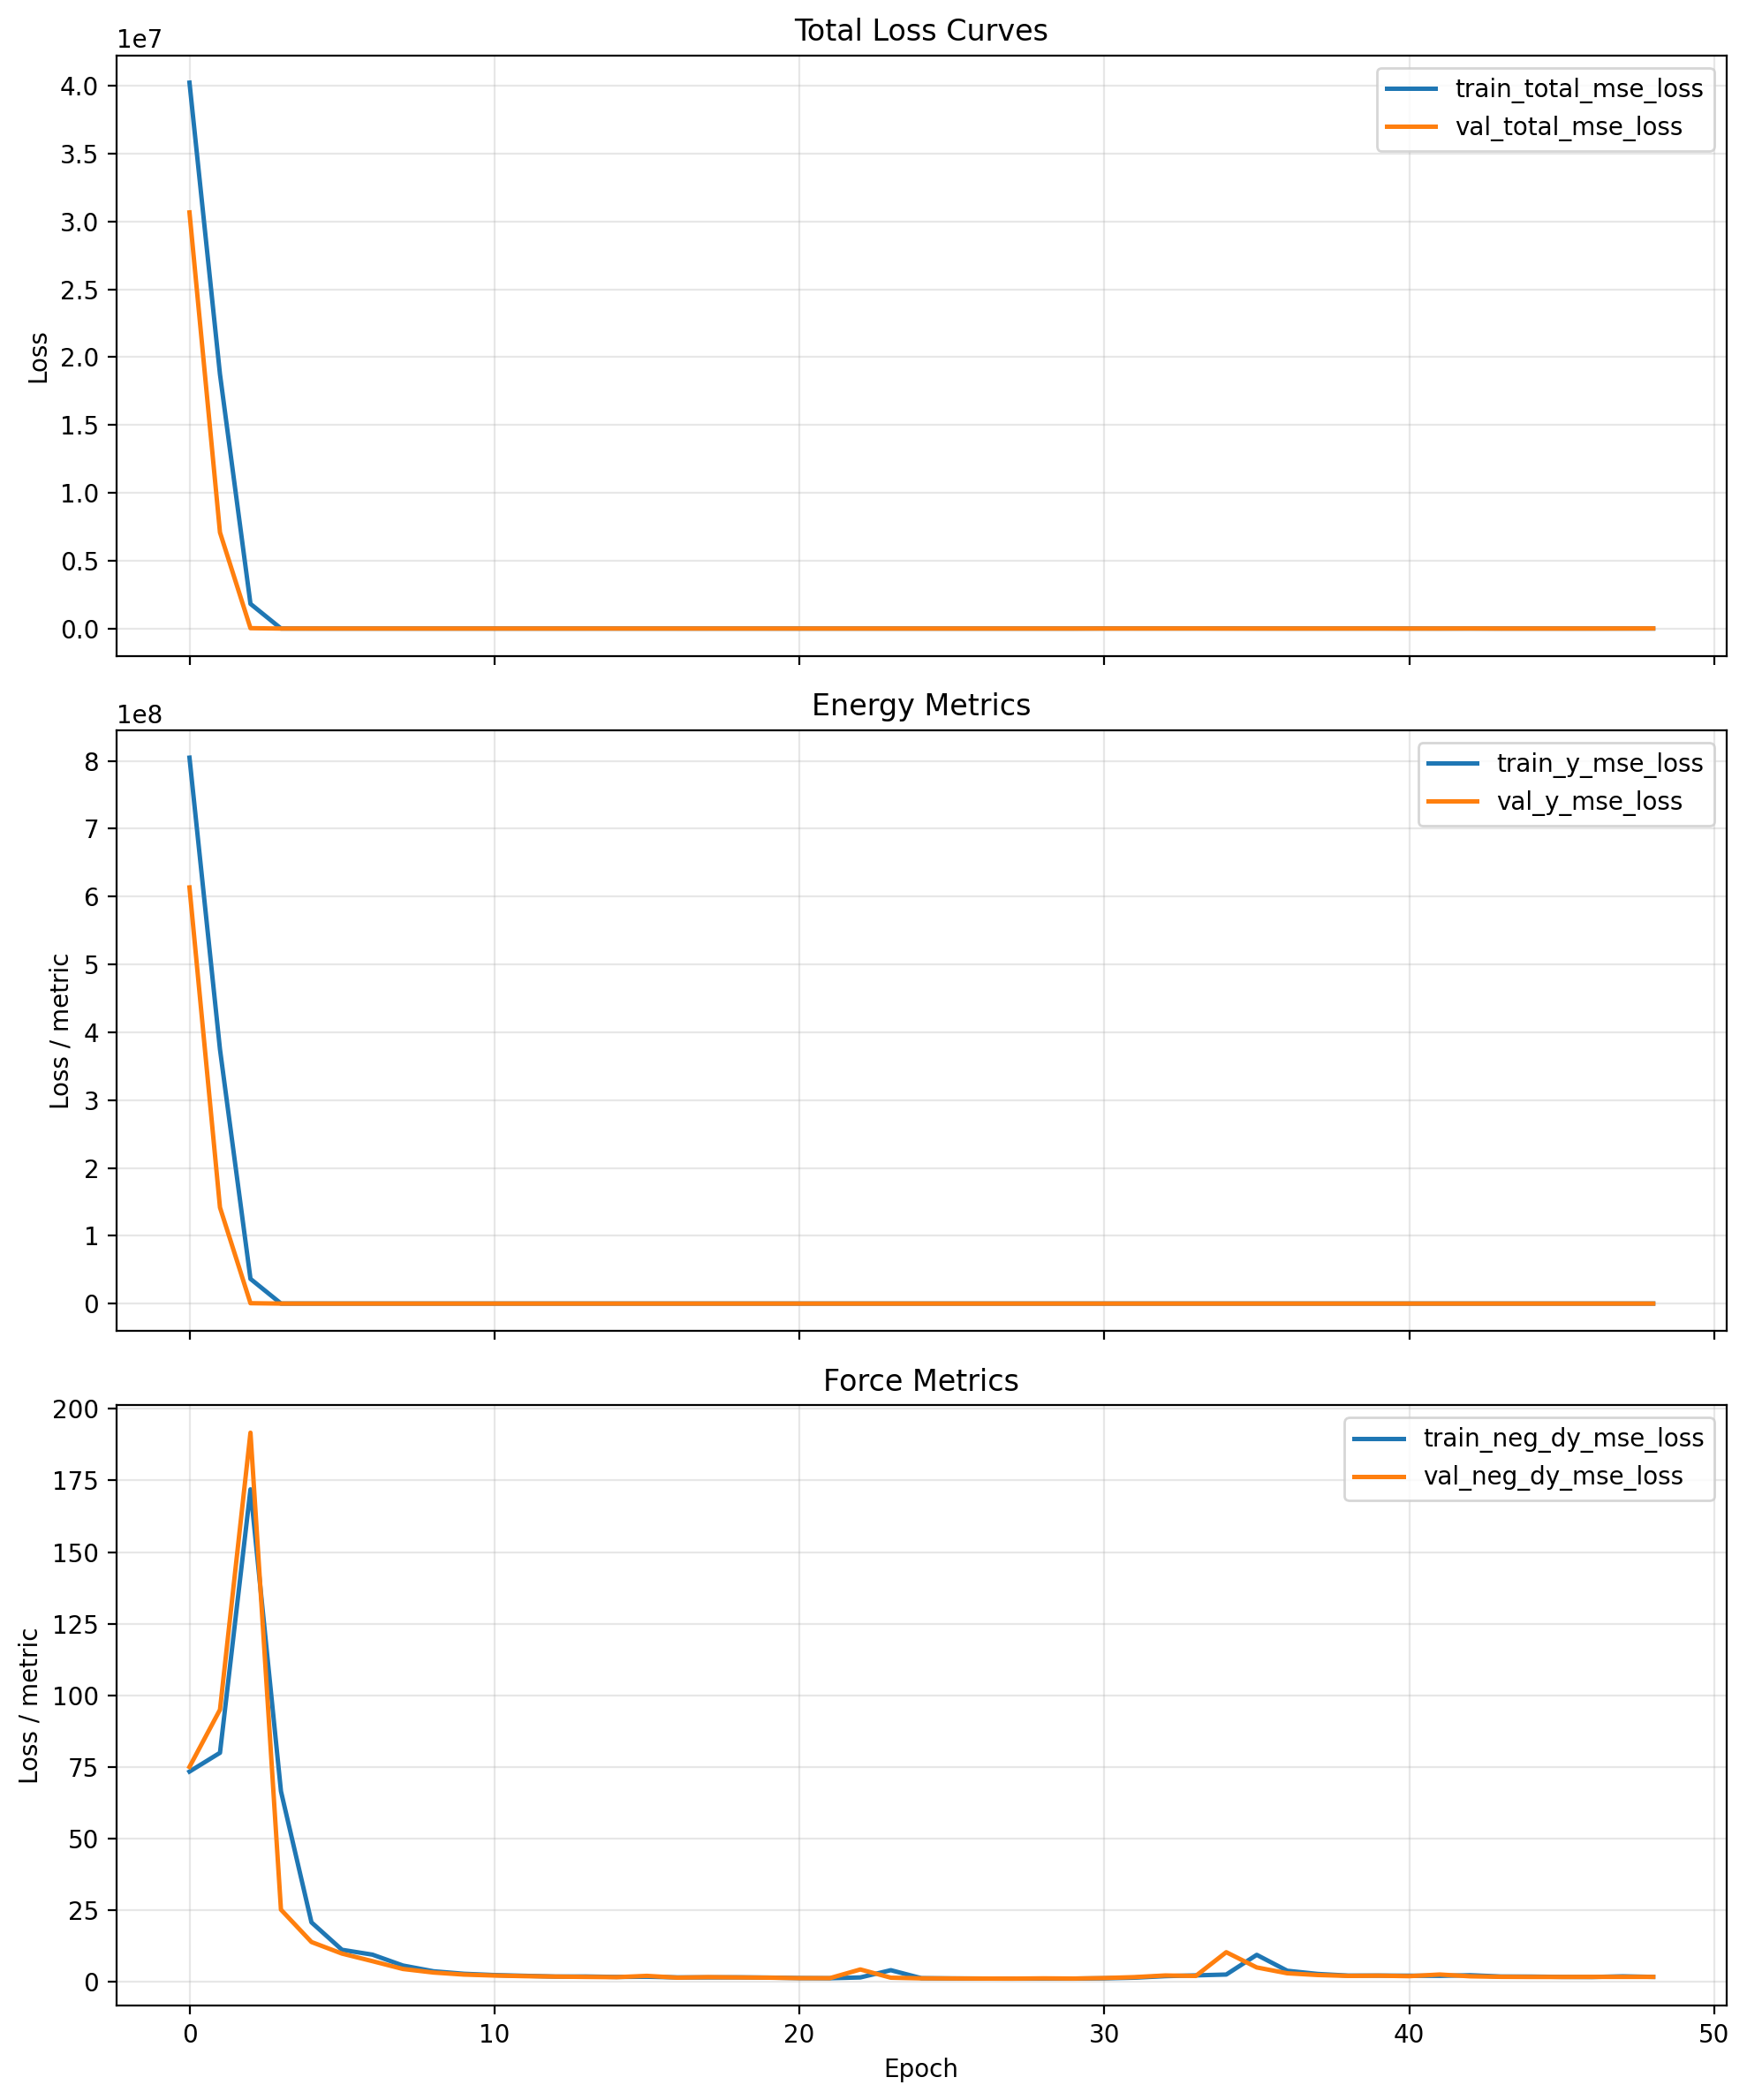

Source data for this figure (header and first rows):
cumulative_wall_seconds, epoch, epoch_wall_seconds, global_step, lr, train_loss_momentum_per_molecule, train_loss_momentum_per_molecule_weighte…, train_neg_dy_mse_loss, train_neg_dy_weight, train_total_mse_loss, train_total_with_momentum, train_y_mse_loss, train_y_weight, val_checkpoint_score, val_neg_dy_l1_loss, val_neg_dy_mse_loss, val_total_l1_loss, val_total_mse_loss, val_y_l1_loss, val_y_mse_loss
1059, 0.0, 1059, 80, 9.999999747378752e-05, 498.1, 4.981, 73.43, 0.95, 40238560, 40238572, 804769728, 0.05, 30673154, 7.013, 75.06, 1245, 30673156, 24768, 613461632
1583, 1.0, 524.3, 120, 9.999999747378752e-05, 608.4, 6.084, 79.98, 0.95, 18739026, 18739026, 374779040, 0.05, 7086538, 7.467, 95.02, 602.3, 7086537, 11905, 141728944
2086, 2.0, 503, 160, 9.999999747378752e-05, 1178, 11.78, 171.9, 0.95, 1821844, 1821854, 36433612, 0.05, 28370, 11.09, 191.7, 46.95, 28370, 728.2, 563755
2614, 3.0, 528.3, 200, 9.999999747378752e-05, 518.1, 5.181, 66.56, 0.95, 3257, 3262, 63869, 0.05, 362.9, 3.394, 25.26, 7.292, 362.9, 81.35, 6777
3139, 4.0, 524.2, 240, 9.999999747378752e-05, 210.8, 2.108, 20.83, 0.95, 385.9, 388, 7322, 0.05, 1166, 2.625, 13.96, 10.07, 1166, 151.5, 23050
3661, 5.0, 522.5, 280, 9.999999747378752e-05, 141.2, 1.412, 11.26, 0.95, 431.9, 433.4, 8425, 0.05, 13.47, 2.264, 9.931, 2.494, 13.47, 6.859, 80.61
4180, 6.0, 519.2, 320, 9.999999747378752e-05, 127.5, 1.275, 9.56, 0.95, 180.6, 181.9, 3431, 0.05, 128.8, 1.958, 7.288, 4.297, 128.8, 48.73, 2437
4713, 7.0, 533.1, 360, 9.999999747378752e-05, 94.5, 0.945, 5.761, 0.95, 67.31, 68.25, 1237, 0.05, 124.7, 1.475, 4.559, 3.832, 124.7, 48.62, 2407
5225, 8.0, 511.9, 400, 9.999999747378752e-05, 69.51, 0.6951, 3.76, 0.95, 72.46, 73.15, 1378, 0.05, 18.26, 1.274, 3.319, 2.023, 18.26, 16.27, 302.1
5759, 9.0, 533.7, 440, 9.999999747378752e-05, 59.48, 0.5948, 2.881, 0.95, 77.28, 77.87, 1491, 0.05, 5.765, 1.046, 2.604, 1.347, 5.765, 7.051, 65.83
6292, 10.0, 532.9, 480, 9.999999747378752e-05, 55.36, 0.5536, 2.437, 0.95, 81.41, 81.97, 1582, 0.05, 5.22, 0.964, 2.272, 1.265, 5.22, 6.983, 61.24
6819, 11.0, 527.1, 520, 9.999999747378752e-05, 53.82, 0.5382, 2.172, 0.95, 80.74, 81.28, 1574, 0.05, 4.216, 0.9061, 2.049, 1.146, 4.216, 5.703, 45.39
7347, 12.0, 527.9, 560, 9.999999747378752e-05, 50.59, 0.5059, 1.916, 0.95, 79.41, 79.92, 1552, 0.05, 5.543, 0.8665, 1.892, 1.212, 5.543, 7.767, 74.91
7874, 13.0, 526.8, 600, 9.999999747378752e-05, 50.11, 0.5011, 1.936, 0.95, 476.3, 476.8, 9490, 0.05, 90.25, 0.8408, 1.786, 2.857, 90.25, 41.17, 1771
8405, 14.0, 531.4, 640, 9.999999747378752e-05, 50.05, 0.5005, 1.771, 0.95, 153.2, 153.7, 3030, 0.05, 190.8, 0.8062, 1.699, 3.833, 190.8, 61.34, 3783
8937, 15.0, 531.5, 680, 9.999999747378752e-05, 50, 0.5, 1.849, 0.95, 132.4, 132.9, 2613, 0.05, 244.9, 0.9952, 2.155, 4.417, 244.9, 69.44, 4858
9463, 16.0, 526.4, 720, 9.999999747378752e-05, 49.52, 0.4952, 1.617, 0.95, 151.5, 152, 3000, 0.05, 42.51, 0.7604, 1.534, 2.138, 42.51, 28.3, 821.1
9984, 17.0, 521.4, 760, 9.999999747378752e-05, 47.66, 0.4766, 1.622, 0.95, 157.4, 157.8, 3116, 0.05, 42.28, 0.8512, 1.716, 2.211, 42.28, 28.04, 813.1
10515, 18.0, 531.1, 800, 9.999999747378752e-05, 48.68, 0.4868, 1.636, 0.95, 168.6, 169.1, 3341, 0.05, 509.7, 0.7894, 1.61, 5.785, 509.7, 100.7, 10163
11046, 19.0, 530.2, 840, 9.999999747378752e-05, 45.95, 0.4595, 1.555, 0.95, 198.4, 198.9, 3939, 0.05, 2.961, 0.7763, 1.524, 0.959, 2.961, 4.431, 30.27
11562, 20.0, 516.3, 880, 9.999999747378752e-05, 44, 0.44, 1.384, 0.95, 153.9, 154.3, 3051, 0.05, 8.392, 0.7105, 1.367, 1.234, 8.392, 11.17, 141.9
12089, 21.0, 527, 920, 9.999999747378752e-05, 42.59, 0.4259, 1.334, 0.95, 149.3, 149.7, 2960, 0.05, 3.434, 0.7129, 1.359, 0.9494, 3.434, 5.443, 42.86
12610, 22.0, 521.5, 960, 9.999999747378752e-05, 43.85, 0.4385, 1.61, 0.95, 118.7, 119.1, 2343, 0.05, 438.8, 1.663, 4.394, 6.102, 438.8, 90.44, 8693
13143, 23.0, 533, 1000, 9.999999747378752e-05, 56.05, 0.5605, 4.136, 0.95, 265.9, 266.5, 5240, 0.05, 323.8, 0.7702, 1.521, 4.717, 323.8, 79.72, 6446
13665, 24.0, 521.6, 1040, 9.999999747378752e-05, 42.67, 0.4267, 1.355, 0.95, 483.4, 483.8, 9642, 0.05, 15.49, 0.6926, 1.292, 1.475, 15.49, 16.34, 285.2
14189, 25.0, 523.8, 1080, 9.999999747378752e-05, 43.49, 0.4349, 1.262, 0.95, 293.7, 294.2, 5851, 0.05, 134.1, 0.6734, 1.25, 3.21, 134.1, 51.4, 2659
14716, 26.0, 527.6, 1120, 9.999999747378752e-05, 42.1, 0.421, 1.214, 0.95, 203.4, 203.8, 4045, 0.05, 337.5, 0.6763, 1.216, 4.737, 337.5, 81.9, 6728
15242, 27.0, 525.4, 1160, 9.999999747378752e-05, 41.14, 0.4114, 1.202, 0.95, 295.3, 295.7, 5882, 0.05, 37.26, 0.6595, 1.201, 1.956, 37.26, 26.59, 722.4
15775, 28.0, 532.7, 1200, 9.999999747378752e-05, 43.8, 0.438, 1.21, 0.95, 136.6, 137, 2708, 0.05, 139, 0.7059, 1.285, 3.286, 139, 52.3, 2755
16296, 29.0, 521.8, 1240, 9.999999747378752e-05, 41.25, 0.4125, 1.202, 0.95, 426.6, 427, 8509, 0.05, 63.86, 0.6724, 1.221, 2.398, 63.86, 35.18, 1254
16826, 30.0, 529.7, 1280, 9.999999747378752e-05, 46.94, 0.4694, 1.309, 0.25, 5615, 5616, 7486, 0.75, 132.6, 0.7601, 1.4, 38.47, 1970, 51.04, 2626
17352, 31.0, 525.9, 1320, 9.999999747378752e-05, 48.21, 0.4821, 1.525, 0.25, 5216, 5217, 6955, 0.75, 215.5, 0.9104, 1.721, 49.11, 3208, 65.17, 4277
17876, 32.0, 524.1, 1360, 9.999999747378752e-05, 50.73, 0.5073, 2.061, 0.25, 5107, 5107, 6808, 0.75, 308.4, 1.121, 2.296, 58.8, 4594, 78.03, 6124
18409, 33.0, 532.6, 1400, 9.999999747378752e-05, 55.16, 0.5516, 2.325, 0.25, 5353, 5353, 7136, 0.75, 427.8, 1.053, 2.126, 69.32, 6388, 92.07, 8517
18939, 34.0, 530.5, 1440, 9.999999747378752e-05, 57.16, 0.5716, 2.619, 0.25, 7483, 7483, 9976, 0.75, 55.92, 2.535, 10.42, 18.34, 693, 23.61, 920.5
19471, 35.0, 531.3, 1480, 9.999999747378752e-05, 80.15, 0.8015, 9.49, 0.25, 4652, 4653, 6200, 0.75, 132.8, 1.724, 5.095, 38.07, 1921, 50.19, 2559
20003, 36.0, 532, 1520, 7.999999797903001e-05, 59.64, 0.5964, 3.94, 0.25, 3823, 3823, 5096, 0.75, 83.44, 1.28, 3.06, 30.2, 1209, 39.84, 1611
20534, 37.0, 531.9, 1560, 7.999999797903001e-05, 55.2, 0.552, 2.822, 0.25, 3423, 3424, 4563, 0.75, 137.4, 1.097, 2.448, 39.09, 2027, 51.76, 2702
21060, 38.0, 525.5, 1600, 7.999999797903001e-05, 56.46, 0.5646, 2.255, 0.25, 3339, 3340, 4452, 0.75, 201.3, 0.9797, 2.143, 47.46, 2989, 62.95, 3985
21590, 39.0, 530.4, 1640, 7.999999797903001e-05, 56.61, 0.5661, 2.263, 0.25, 3467, 3467, 4621, 0.75, 270.7, 0.9785, 2.213, 55.08, 4029, 73.11, 5371
22113, 40.0, 523, 1680, 7.999999797903001e-05, 58.43, 0.5843, 2.217, 0.25, 3767, 3768, 5023, 0.75, 3.558, 0.9288, 2.053, 3.641, 24.63, 4.545, 32.16
22635, 41.0, 521.3, 1720, 7.999999797903001e-05, 61.67, 0.6167, 2.162, 0.25, 1242, 1242, 1655, 0.75, 113.6, 1.16, 2.625, 35.25, 1667, 46.61, 2222
23163, 42.0, 528.6, 1760, 7.999999797903001e-05, 63.27, 0.6327, 2.384, 0.25, 2583, 2583, 3443, 0.75, 368.9, 0.9269, 2, 64.42, 5506, 85.58, 7341
23691, 43.0, 527.5, 1800, 7.999999797903001e-05, 60.71, 0.6071, 1.933, 0.25, 1384, 1384, 1845, 0.75, 5.056, 0.8656, 1.815, 5.788, 50.43, 7.428, 66.64
24224, 44.0, 533.3, 1840, 7.999999797903001e-05, 59.4, 0.594, 1.896, 0.25, 2044, 2044, 2724, 0.75, 14.95, 0.8185, 1.772, 11.84, 199.4, 15.51, 265.3
24746, 45.0, 521.9, 1880, 7.999999797903001e-05, 56.49, 0.5649, 1.787, 0.25, 1372, 1373, 1829, 0.75, 31.06, 0.8149, 1.765, 18.16, 441.3, 23.94, 587.8
25261, 46.0, 515.3, 1920, 7.999999797903001e-05, 55.13, 0.5513, 1.749, 0.25, 1337, 1338, 1782, 0.75, 116.1, 0.8371, 1.797, 35.97, 1716, 47.69, 2288
25793, 47.0, 532, 1960, 7.999999797903001e-05, 50.12, 0.5012, 1.995, 0.25, 2455, 2455, 3273, 0.75, 303.8, 0.8218, 1.792, 58.43, 4532, 77.63, 6042
26320, 48.0, 526.4, 2000, 7.999999797903001e-05, 52.07, 0.5207, 1.788, 0.25, 2587, 2587, 3448, 0.75, 587, 0.8159, 1.789, 81.31, 8781, 108.1, 11707
